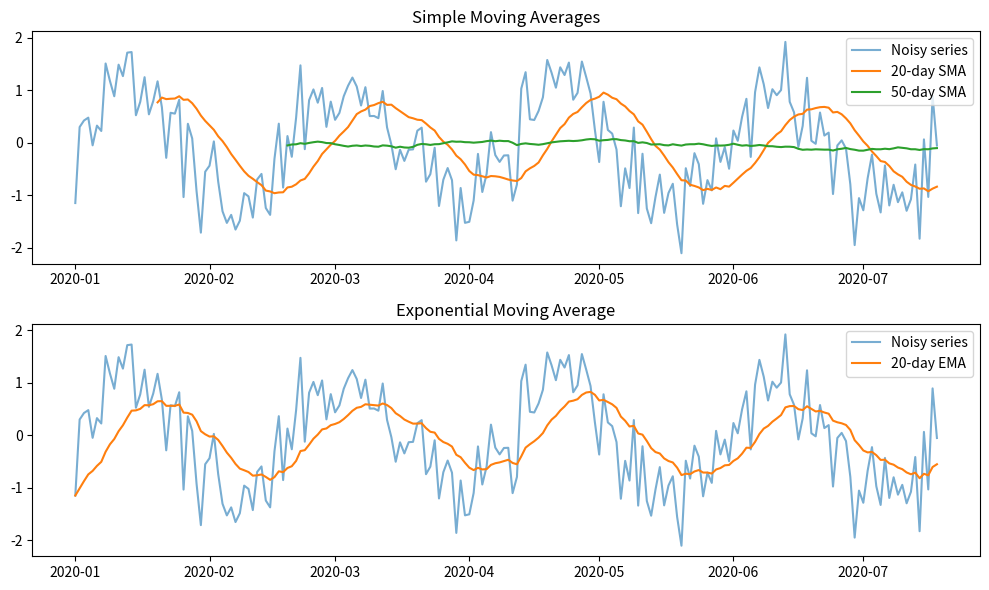

Here is the Python script that generated this plot: (Note: this script raises an exception after producing the figure.)
!pip install pandas matplotlib statsmodels

import numpy as np
import pandas as pd
import matplotlib.pyplot as plt

rng = pd.date_range(start='2020-01-01', periods=200, freq='D')
data = np.sin(np.linspace(0, 8*np.pi, len(rng))) + np.random.normal(scale=0.5, size=len(rng))
series = pd.Series(data, index=rng)

sma20 = series.rolling(window=20).mean()
sma50 = series.rolling(window=50).mean()
ema20 = series.ewm(span=20, adjust=False).mean()

plt.figure(figsize=(10,6))
plt.subplot(2,1,1)
plt.plot(series, label='Noisy series', alpha=0.6)
plt.plot(sma20, label='20-day SMA')
plt.plot(sma50, label='50-day SMA')
plt.title('Simple Moving Averages')
plt.legend()

plt.subplot(2,1,2)
plt.plot(series, label='Noisy series', alpha=0.6)
plt.plot(ema20, label='20-day EMA', color='tab:orange')
plt.title('Exponential Moving Average')
plt.legend()

plt.tight_layout()
plt.show()


import pandas as pd
import matplotlib.pyplot as plt
import statsmodels.api as sm
from statsmodels.tsa.arima.model import ARIMA

co2 = sm.datasets.co2.load_pandas().data
co2 = co2['co2'].resample('MS').mean().ffill()

train = co2.iloc[:-24]
test = co2.iloc[-24:]

model = ARIMA(train, order=(1,1,1))
model_fit = model.fit()
pred = model_fit.get_forecast(steps=24)
pred_mean = pred.predicted_mean
pred_ci = pred.conf_int()

plt.figure(figsize=(10,6))
plt.plot(co2, label='Observed')
plt.plot(pred_mean.index, pred_mean, color='red', label='Forecast')
plt.fill_between(pred_ci.index, pred_ci.iloc[:,0], pred_ci.iloc[:,1], color='red', alpha=0.3, label='95% CI')
plt.axvspan(test.index[0], test.index[-1], color='gray', alpha=0.1, label='Forecast Horizon')
plt.title('ARIMA(1,1,1) Forecast of CO2')
plt.legend()
plt.tight_layout()
plt.show()


from statsmodels.tsa.seasonal import seasonal_decompose
result = seasonal_decompose(co2, model='additive', period=12)
fig = result.plot()
fig.set_size_inches(10, 6)
plt.tight_layout()
plt.show()


from statsmodels.tsa.holtwinters import ExponentialSmoothing
train = co2.iloc[:-24]
test = co2.iloc[-24:]
model = ExponentialSmoothing(train, seasonal='add', trend='add', seasonal_periods=12)
fit = model.fit()
forecast = fit.forecast(24)
plt.figure(figsize=(10,6))
plt.plot(co2, label='Observed')
plt.plot(forecast.index, forecast, color='red', label='Holt-Winters Forecast')
plt.axvspan(test.index[0], test.index[-1], color='gray', alpha=0.1, label='Forecast Horizon')
plt.title('Holt-Winters Forecast of CO2')
plt.legend()
plt.tight_layout()
plt.show()


from statsmodels.graphics.tsaplots import plot_acf, plot_pacf
fig, axes = plt.subplots(2,1,figsize=(10,8))
plot_acf(co2, lags=40, ax=axes[0])
plot_pacf(co2, lags=40, ax=axes[1])
axes[0].set_title('Autocorrelation')
axes[1].set_title('Partial Autocorrelation')
plt.tight_layout()
plt.show()
